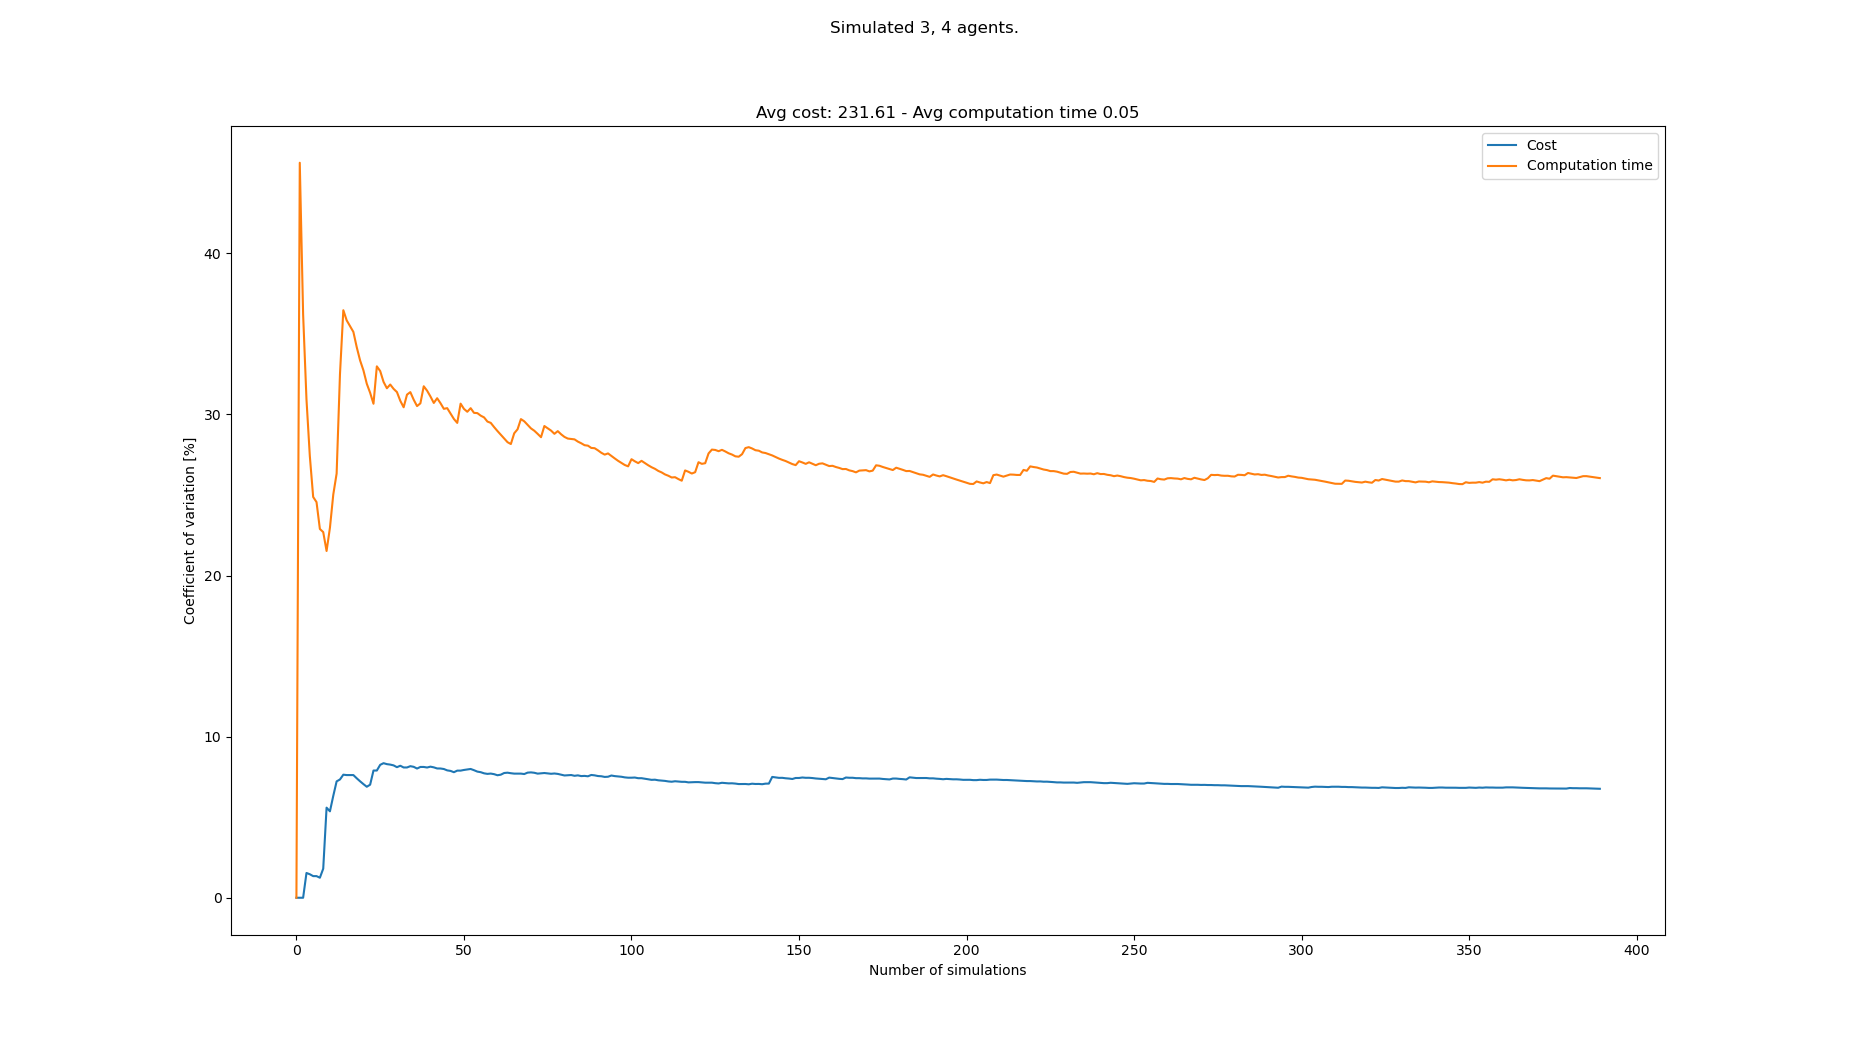

Values plotted in this chart, from the file beside it:
starts, goals, Cost, Cost_var, Cost_mean, Cost_std, Computation time, Computation time_var, Computation time_mean, Computation time_std
[(6, 0), (5, 0), (8, 0), (1, 21), (6, 21…, [(6, 21), (7, 21), (1, 21), (0, 0), (3, …, 224, 0.0, 224.0, 0.0, 0.04494, 0.0, 0.04494, 0.0
[(7, 0), (5, 0), (6, 0), (7, 21), (3, 21…, [(7, 21), (0, 21), (2, 21), (7, 0), (6, …, , 0.0, 224.0, 0.0, 0.01678, 45.62, 0.03086, 0.01408
[(5, 0), (3, 0), (6, 0), (1, 21), (4, 21…, [(1, 21), (6, 21), (7, 21), (5, 0), (6, …, , 0.0, 224.0, 0.0, 0.03999, 36.2, 0.0339, 0.01227
[(6, 0), (7, 0), (5, 0), (5, 21), (4, 21…, [(8, 21), (6, 21), (4, 21), (5, 0), (0, …, 231, 1.538, 227.5, 3.5, 0.04025, 30.93, 0.03549, 0.01098
[(7, 0), (1, 0), (6, 0), (8, 21), (3, 21…, [(7, 21), (1, 21), (3, 21), (1, 0), (8, …, 224, 1.458, 226.3, 3.3, 0.03837, 27.41, 0.03606, 0.009887
[(8, 0), (5, 0), (2, 0), (1, 21), (2, 21…, [(7, 21), (8, 21), (3, 21), (4, 0), (2, …, 224, 1.343, 225.8, 3.031, 0.03923, 24.87, 0.03659, 0.009102
[(7, 0), (8, 0), (5, 0), (2, 21), (7, 21…, [(6, 21), (4, 21), (5, 21), (2, 0), (7, …, , 1.343, 225.8, 3.031, 0.02987, 24.56, 0.03563, 0.008749
[(4, 0), (3, 0), (7, 0), (2, 21), (7, 21…, [(2, 21), (6, 21), (0, 21), (7, 0), (8, …, 224, 1.242, 225.4, 2.8, 0.03728, 22.89, 0.03584, 0.008203
[(1, 0), (7, 0), (8, 0), (5, 21), (2, 21…, [(6, 21), (7, 21), (0, 21), (1, 0), (8, …, 217, 1.804, 224.0, 4.041, 0.04623, 22.69, 0.03699, 0.008395
[(5, 0), (6, 0), (0, 0), (5, 21), (0, 21…, [(2, 21), (6, 21), (0, 21), (4, 0), (0, …, 259, 5.592, 229.0, 12.81, 0.0407, 21.52, 0.03736, 0.008041
[(1, 0), (4, 0), (8, 0), (0, 21), (8, 21…, [(0, 21), (3, 21), (1, 21), (7, 0), (1, …, 238, 5.364, 230.1, 12.34, 0.05314, 22.96, 0.0388, 0.008908
[(0, 0), (8, 0), (1, 0), (5, 21), (8, 21…, [(6, 21), (8, 21), (5, 21), (4, 0), (8, …, 259, 6.325, 233.3, 14.76, 0.05851, 25.03, 0.04044, 0.01012
[(7, 0), (0, 0), (3, 0), (7, 21), (6, 21…, [(6, 21), (0, 21), (3, 21), (6, 0), (8, …, 266, 7.223, 236.6, 17.09, 0.0601, 26.33, 0.04195, 0.01105
[(1, 0), (0, 0), (5, 0), (0, 21), (6, 21…, [(6, 21), (4, 21), (1, 21), (2, 0), (3, …, 259, 7.342, 238.6, 17.52, 0.08033, 32.5, 0.04469, 0.01453
[(4, 0), (5, 0), (1, 0), (0, 21), (4, 21…, [(2, 21), (4, 21), (1, 21), (6, 0), (2, …, 266, 7.638, 240.9, 18.4, 0.08513, 36.47, 0.04739, 0.01728
[(6, 0), (5, 0), (7, 0), (7, 21), (6, 21…, [(0, 21), (4, 21), (8, 21), (6, 0), (4, …, 224, 7.614, 239.6, 18.24, 0.04022, 35.84, 0.04694, 0.01682
[(2, 0), (0, 0), (4, 0), (1, 21), (0, 21…, [(1, 21), (7, 21), (3, 21), (5, 0), (4, …, , 7.614, 239.6, 18.24, 0.03779, 35.47, 0.0464, 0.01646
[(0, 0), (8, 0), (5, 0), (0, 21), (6, 21…, [(6, 21), (7, 21), (4, 21), (4, 0), (1, …, , 7.614, 239.6, 18.24, 0.0376, 35.12, 0.04591, 0.01612
[(2, 0), (3, 0), (6, 0), (6, 21), (4, 21…, [(8, 21), (0, 21), (7, 21), (3, 0), (5, …, 231, 7.414, 239.0, 17.72, 0.05704, 34.17, 0.0465, 0.01589
[(0, 0), (4, 0), (8, 0), (6, 21), (7, 21…, [(0, 21), (2, 21), (8, 21), (0, 0), (5, …, 231, 7.227, 238.5, 17.24, 0.05857, 33.35, 0.0471, 0.01571
[(3, 0), (6, 0), (2, 0), (2, 21), (3, 21…, [(6, 21), (5, 21), (2, 21), (4, 0), (7, …, 231, 7.053, 238.0, 16.79, 0.04307, 32.73, 0.04691, 0.01535
[(8, 0), (5, 0), (6, 0), (4, 21), (6, 21…, [(3, 21), (1, 21), (5, 21), (8, 0), (7, …, 231, 6.889, 237.6, 16.37, 0.05219, 31.9, 0.04715, 0.01504
[(7, 0), (3, 0), (5, 0), (0, 21), (2, 21…, [(4, 21), (3, 21), (7, 21), (4, 0), (0, …, 217, 7.017, 236.4, 16.59, 0.0604, 31.34, 0.04773, 0.01496
[(3, 0), (1, 0), (4, 0), (1, 21), (2, 21…, [(6, 21), (2, 21), (4, 21), (6, 0), (7, …, 280, 7.896, 238.7, 18.85, 0.05631, 30.66, 0.04809, 0.01474
[(6, 0), (7, 0), (1, 0), (3, 21), (6, 21…, [(3, 21), (0, 21), (8, 21), (8, 0), (0, …, , 7.896, 238.7, 18.85, 0.01963, 32.98, 0.04695, 0.01548
[(2, 0), (0, 0), (8, 0), (5, 21), (0, 21…, [(4, 21), (6, 21), (5, 21), (0, 0), (4, …, 273, 8.248, 240.4, 19.83, 0.06498, 32.69, 0.04764, 0.01557
[(7, 0), (8, 0), (1, 0), (6, 21), (0, 21…, [(8, 21), (3, 21), (7, 21), (0, 0), (6, …, 217, 8.352, 239.3, 19.99, 0.05176, 32.02, 0.04779, 0.0153
[(2, 0), (1, 0), (3, 0), (7, 21), (1, 21…, [(6, 21), (1, 21), (8, 21), (6, 0), (8, …, 224, 8.292, 238.6, 19.79, 0.04275, 31.62, 0.04761, 0.01506
[(3, 0), (2, 0), (0, 0), (6, 21), (4, 21…, [(3, 21), (4, 21), (7, 21), (7, 0), (4, …, 259, 8.264, 239.5, 19.79, 0.07164, 31.85, 0.04844, 0.01543
[(5, 0), (8, 0), (7, 0), (5, 21), (2, 21…, [(1, 21), (5, 21), (8, 21), (7, 0), (2, …, 224, 8.215, 238.9, 19.62, 0.04132, 31.58, 0.0482, 0.01522
[(4, 0), (0, 0), (6, 0), (8, 21), (1, 21…, [(1, 21), (4, 21), (0, 21), (7, 0), (3, …, 252, 8.103, 239.4, 19.4, 0.06621, 31.39, 0.04879, 0.01531
[(8, 0), (2, 0), (4, 0), (4, 21), (0, 21…, [(2, 21), (3, 21), (6, 21), (5, 0), (0, …, 266, 8.193, 240.4, 19.7, 0.05364, 30.84, 0.04894, 0.01509
[(0, 0), (2, 0), (5, 0), (5, 21), (2, 21…, [(0, 21), (4, 21), (6, 21), (5, 0), (3, …, 231, 8.086, 240.1, 19.41, 0.06113, 30.44, 0.04931, 0.01501
[(5, 0), (2, 0), (3, 0), (7, 21), (4, 21…, [(2, 21), (5, 21), (4, 21), (3, 0), (4, …, , 8.086, 240.1, 19.41, 0.02839, 31.22, 0.04869, 0.0152
[(7, 0), (2, 0), (5, 0), (5, 21), (2, 21…, [(3, 21), (8, 21), (1, 21), (1, 0), (4, …, 217, 8.166, 239.2, 19.54, 0.03499, 31.38, 0.0483, 0.01516
[(7, 0), (2, 0), (3, 0), (2, 21), (6, 21…, [(8, 21), (6, 21), (3, 21), (0, 0), (3, …, 224, 8.126, 238.7, 19.4, 0.05088, 30.91, 0.04837, 0.01495
[(3, 0), (5, 0), (2, 0), (7, 21), (4, 21…, [(8, 21), (5, 21), (4, 21), (5, 0), (3, …, 231, 8.019, 238.5, 19.12, 0.05892, 30.51, 0.04866, 0.01485
[(4, 0), (3, 0), (1, 0), (2, 21), (0, 21…, [(1, 21), (7, 21), (0, 21), (0, 0), (5, …, 266, 8.118, 239.4, 19.43, 0.07199, 30.69, 0.04927, 0.01512
[(5, 0), (1, 0), (0, 0), (2, 21), (0, 21…, [(8, 21), (3, 21), (1, 21), (1, 0), (2, …, , 8.118, 239.4, 19.43, 0.02429, 31.74, 0.04863, 0.01544
[(1, 0), (8, 0), (3, 0), (2, 21), (7, 21…, [(1, 21), (8, 21), (7, 21), (8, 0), (3, …, 224, 8.084, 238.9, 19.31, 0.04354, 31.47, 0.0485, 0.01526
[(3, 0), (0, 0), (1, 0), (2, 21), (5, 21…, [(7, 21), (1, 21), (0, 21), (2, 0), (0, …, 217, 8.136, 238.2, 19.38, 0.047, 31.11, 0.04847, 0.01508
[(2, 0), (5, 0), (7, 0), (8, 21), (2, 21…, [(3, 21), (8, 21), (5, 21), (5, 0), (8, …, 224, 8.093, 237.8, 19.24, 0.05117, 30.71, 0.04853, 0.0149
[(0, 0), (2, 0), (7, 0), (6, 21), (2, 21…, [(3, 21), (4, 21), (2, 21), (5, 0), (4, …, 252, 8.025, 238.2, 19.11, 0.07425, 31, 0.04913, 0.01523
[(1, 0), (4, 0), (5, 0), (8, 21), (5, 21…, [(2, 21), (0, 21), (4, 21), (6, 0), (2, …, 259, 8.022, 238.8, 19.15, 0.04654, 30.69, 0.04907, 0.01506
[(0, 0), (2, 0), (1, 0), (1, 21), (2, 21…, [(6, 21), (7, 21), (4, 21), (5, 0), (1, …, 224, 7.99, 238.4, 19.05, 0.04962, 30.34, 0.04908, 0.01489
[(0, 0), (2, 0), (6, 0), (6, 21), (8, 21…, [(8, 21), (7, 21), (2, 21), (1, 0), (0, …, 231, 7.906, 238.2, 18.83, 0.0704, 30.39, 0.04955, 0.01506
[(6, 0), (7, 0), (1, 0), (4, 21), (2, 21…, [(2, 21), (0, 21), (5, 21), (8, 0), (1, …, 224, 7.872, 237.8, 18.72, 0.05068, 30.05, 0.04957, 0.0149
[(6, 0), (8, 0), (7, 0), (6, 21), (1, 21…, [(1, 21), (5, 21), (3, 21), (0, 0), (7, …, 231, 7.792, 237.7, 18.52, 0.05162, 29.71, 0.04961, 0.01474
[(0, 0), (6, 0), (5, 0), (7, 21), (0, 21…, [(2, 21), (3, 21), (6, 21), (8, 0), (2, …, 266, 7.89, 238.3, 18.81, 0.04602, 29.47, 0.04954, 0.0146
[(1, 0), (7, 0), (5, 0), (6, 21), (8, 21…, [(3, 21), (1, 21), (5, 21), (1, 0), (8, …, , 7.89, 238.3, 18.81, 0.0205, 30.67, 0.04896, 0.01501
[(8, 0), (1, 0), (3, 0), (1, 21), (5, 21…, [(2, 21), (7, 21), (4, 21), (8, 0), (7, …, 217, 7.931, 237.8, 18.86, 0.0517, 30.34, 0.04901, 0.01487
[(4, 0), (6, 0), (3, 0), (7, 21), (4, 21…, [(5, 21), (4, 21), (8, 21), (1, 0), (8, …, 217, 7.965, 237.3, 18.9, 0.06401, 30.16, 0.0493, 0.01487
[(7, 0), (2, 0), (1, 0), (2, 21), (5, 21…, [(6, 21), (1, 21), (3, 21), (2, 0), (3, …, 217, 7.993, 236.9, 18.93, 0.03333, 30.39, 0.049, 0.01489
[(8, 0), (6, 0), (4, 0), (6, 21), (4, 21…, [(4, 21), (3, 21), (2, 21), (1, 0), (0, …, 231, 7.916, 236.8, 18.74, 0.05718, 30.09, 0.04915, 0.01479
[(2, 0), (6, 0), (3, 0), (2, 21), (1, 21…, [(4, 21), (1, 21), (2, 21), (6, 0), (0, …, 238, 7.829, 236.8, 18.54, 0.06888, 30.08, 0.04951, 0.01489
[(8, 0), (2, 0), (5, 0), (6, 21), (4, 21…, [(6, 21), (3, 21), (7, 21), (8, 0), (0, …, 224, 7.793, 236.5, 18.43, 0.04331, 29.92, 0.0494, 0.01478
[(2, 0), (4, 0), (3, 0), (8, 21), (4, 21…, [(5, 21), (4, 21), (1, 21), (6, 0), (7, …, 231, 7.723, 236.4, 18.26, 0.06616, 29.81, 0.04969, 0.01482
[(7, 0), (4, 0), (3, 0), (1, 21), (8, 21…, [(6, 21), (7, 21), (1, 21), (5, 0), (4, …, 224, 7.688, 236.1, 18.15, 0.04972, 29.55, 0.04969, 0.01469
[(4, 0), (8, 0), (5, 0), (4, 21), (3, 21…, [(2, 21), (3, 21), (5, 21), (7, 0), (1, …, 217, 7.707, 235.8, 18.17, 0.04117, 29.47, 0.04955, 0.0146
[(3, 0), (4, 0), (5, 0), (8, 21), (0, 21…, [(3, 21), (7, 21), (8, 21), (2, 0), (0, …, 224, 7.67, 235.5, 18.06, 0.05146, 29.21, 0.04958, 0.01448
... 308 more rows
